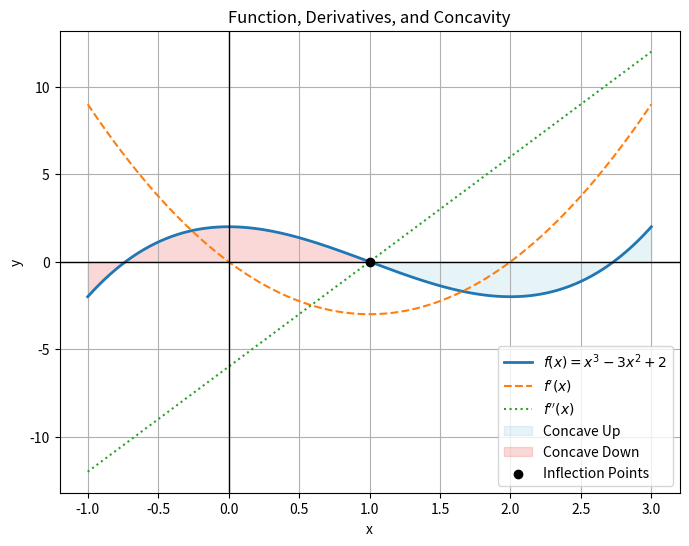
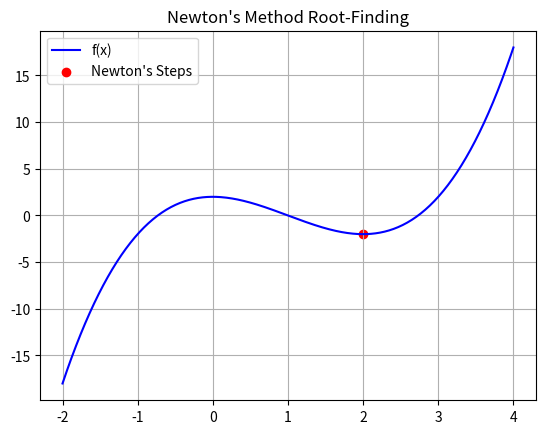
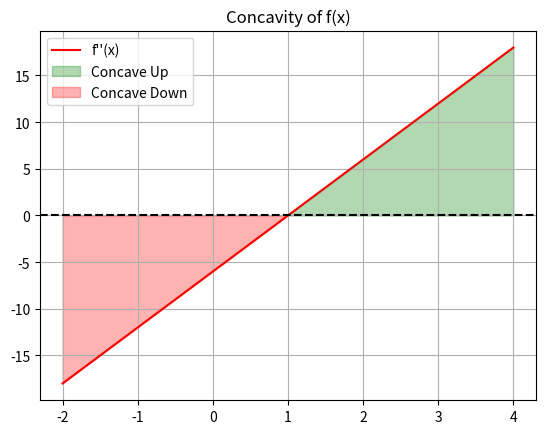
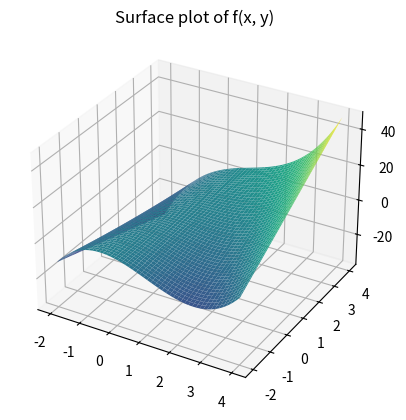
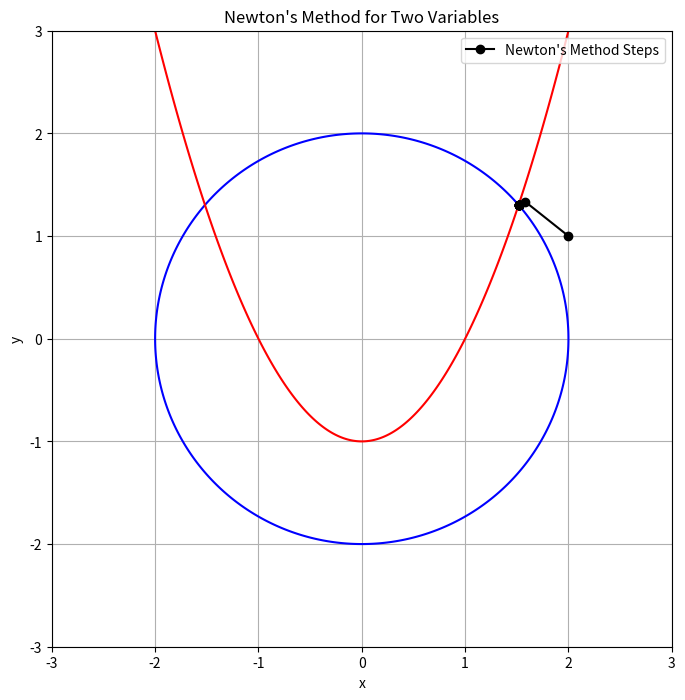
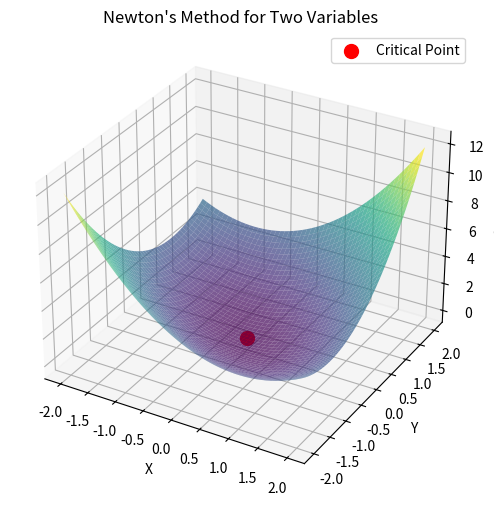
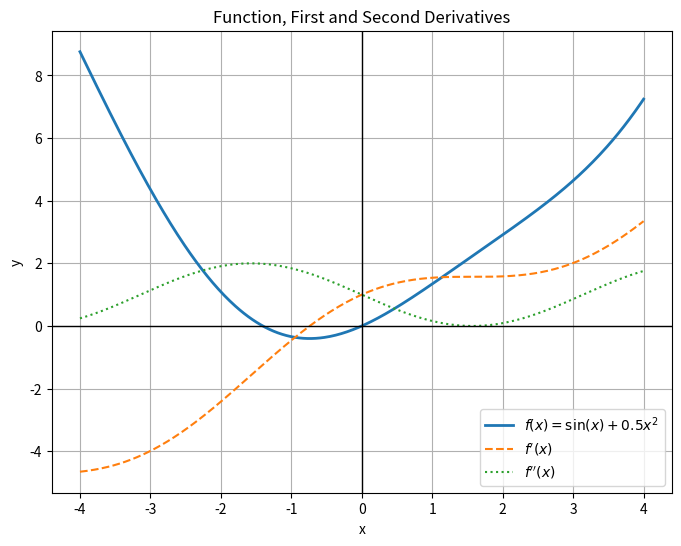
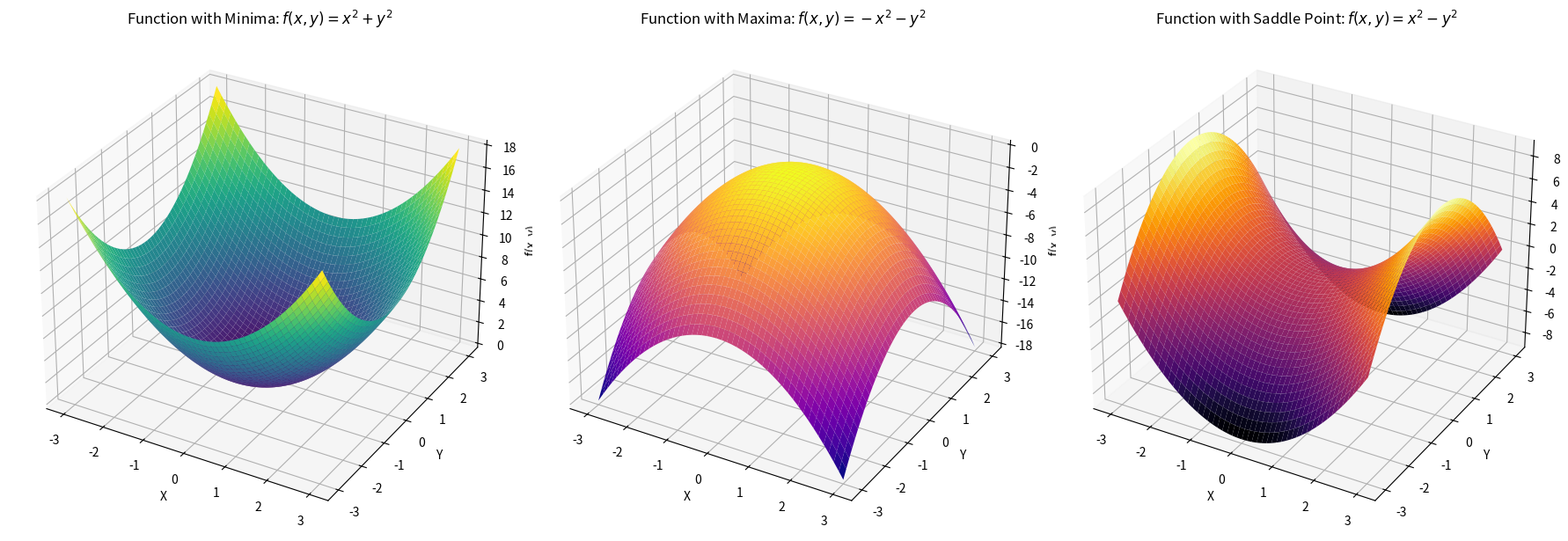
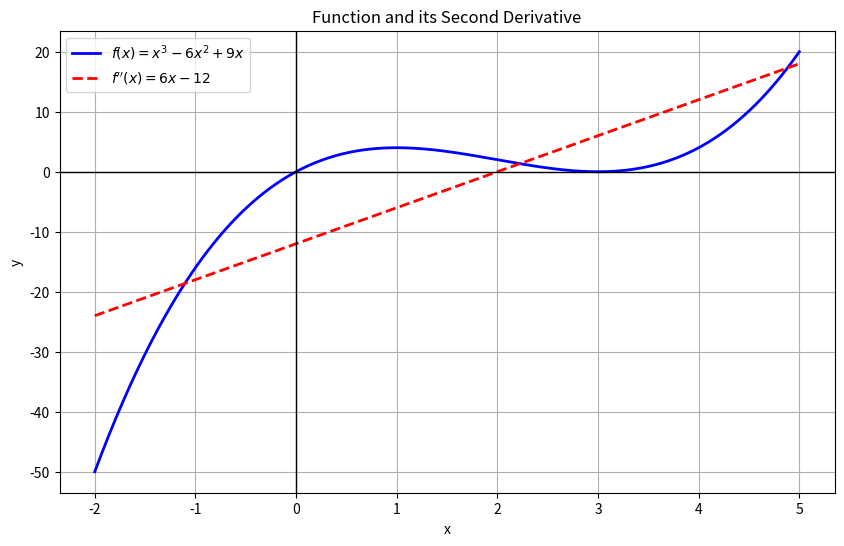
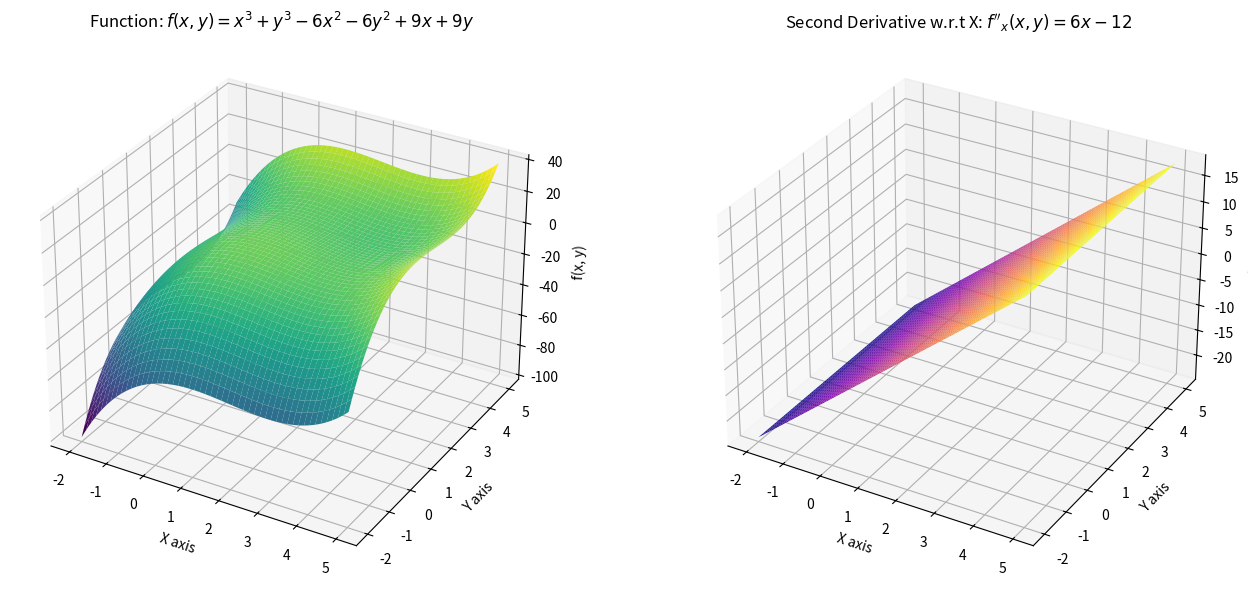

Generate these figures, in order, with matplotlib:
import numpy as np
import matplotlib.pyplot as plt

# Define the function and its derivatives
def f(x):
    return x**3 - 3*x**2 + 2

def f_prime(x):
    return 3*x**2 - 6*x

def f_double_prime(x):
    return 6*x - 6

# Define x range
x = np.linspace(-1, 3, 400)
y = f(x)
y_prime = f_prime(x)
y_double_prime = f_double_prime(x)

# Find inflection points (where second derivative is zero)
inflection_x = np.roots([6, -6])  # Solving 6x - 6 = 0
inflection_y = f(inflection_x)

# Plot the function and its derivatives
fig, ax = plt.subplots(figsize=(8, 6))
ax.plot(x, y, label='$f(x) = x^3 - 3x^2 + 2$', linewidth=2)
ax.plot(x, y_prime, label="$f'(x)$", linestyle='dashed')
ax.plot(x, y_double_prime, label="$f''(x)$", linestyle='dotted')

# Highlight concavity
ax.fill_between(x, y, where=(y_double_prime > 0), color='lightblue', alpha=0.3, label='Concave Up')
ax.fill_between(x, y, where=(y_double_prime < 0), color='lightcoral', alpha=0.3, label='Concave Down')

# Mark inflection points
ax.scatter(inflection_x, inflection_y, color='black', zorder=3, label='Inflection Points')

# Labels and legend
ax.axhline(0, color='black', linewidth=1)
ax.axvline(0, color='black', linewidth=1)
ax.legend()
ax.set_title('Function, Derivatives, and Concavity')
ax.set_xlabel('x')
ax.set_ylabel('y')
plt.grid()
plt.show()

# Newton's Method Implementation
def newton_method(f, f_prime, x0, tol=1e-6, max_iter=100):
    x = x0
    for i in range(max_iter):
        fx = f(x)
        fpx = f_prime(x)
        if abs(fpx) < tol:  # Avoid division by zero
            break
        x_new = x - fx / fpx
        if abs(x_new - x) < tol:
            return x_new
        x = x_new
    return x

# Example usage of Newton's method
root = newton_method(f, f_prime, x0=2.5)
print(f"Root found at x = {root}")

# Notations for Second Derivatives and Hessian Matrix
from sympy import symbols, diff, Matrix

x, y = symbols('x y')
f_sym = x**2 + y**2 + x*y
f_xx = diff(f_sym, x, x)
f_yy = diff(f_sym, y, y)
f_xy = diff(f_sym, x, y)

hessian_matrix = Matrix([[f_xx, f_xy], [f_xy, f_yy]])
print("Hessian Matrix:")
print(hessian_matrix)

import numpy as np
import matplotlib.pyplot as plt

# Define the function and its derivative
def f(x):
    return x**3 - 3*x**2 + 2

def f_prime(x):
    return 3*x**2 - 6*x

def newton_method(f, f_prime, x0, iterations=5):
    x = x0
    xs = [x0]
    for _ in range(iterations):
        f_prime_val = f_prime(x)
        if f_prime_val == 0:  # Avoid division by zero
            print("Derivative is zero, stopping Newton's method.")
            break
        x = x - f(x) / f_prime_val
        xs.append(x)
    return xs

# Initial guess
x0 = 2
xs = newton_method(f, f_prime, x0)

x = np.linspace(-2, 4, 400)
y = f(x)

plt.plot(x, y, label='f(x)', color='b')
plt.scatter(xs, [f(xi) for xi in xs], color='r', label='Newton\'s Steps')
plt.title('Newton\'s Method Root-Finding')
plt.legend()
plt.grid(True)
plt.show()


def f_second_derivative(x):
    return 6*x - 6

x = np.linspace(-2, 4, 400)
y = f_second_derivative(x)

plt.plot(x, y, label="f''(x)", color='r')
plt.axhline(0, color='k', linestyle='--')
plt.fill_between(x, y, where=(y > 0), color='green', alpha=0.3, label='Concave Up')
plt.fill_between(x, y, where=(y < 0), color='red', alpha=0.3, label='Concave Down')
plt.legend()
plt.title("Concavity of f(x)")
plt.grid(True)
plt.show()


from mpl_toolkits.mplot3d import Axes3D

def f(x, y):
    return x**3 - 3*x**2 + 2*x*y

x = np.linspace(-2, 4, 100)
y = np.linspace(-2, 4, 100)
X, Y = np.meshgrid(x, y)
Z = f(X, Y)

fig = plt.figure()
ax = fig.add_subplot(111, projection='3d')
ax.plot_surface(X, Y, Z, cmap='viridis')
ax.set_title("Surface plot of f(x, y)")
plt.show()


import numpy as np
from numpy.linalg import eig

H = np.array([[2, 1], [1, 2]])  # Example Hessian matrix

eigenvalues, _ = eig(H)

if np.all(eigenvalues > 0):
    print("Local Minimum")
elif np.all(eigenvalues < 0):
    print("Local Maximum")
else:
    print("Saddle Point")


import numpy as np
import matplotlib.pyplot as plt
from numpy.linalg import inv

# Define the functions and their Jacobian matrix
def f(x, y):
    return x**2 + y**2 - 4  # Example function 1: Circle equation

def g(x, y):
    return x**2 - y - 1  # Example function 2: Parabola equation

def jacobian(x, y):
    # Jacobian matrix [df/dx, df/dy; dg/dx, dg/dy]
    df_dx = 2*x
    df_dy = 2*y
    dg_dx = 2*x
    dg_dy = -1
    return np.array([[df_dx, df_dy], [dg_dx, dg_dy]])

def newton_method_2d(f, g, jacobian, x0, y0, iterations=5):
    # Starting point (x0, y0)
    point = np.array([x0, y0])
    points = [point]
    
    for _ in range(iterations):
        # Evaluate the functions and Jacobian at the current point
        F = np.array([f(point[0], point[1]), g(point[0], point[1])])
        J = jacobian(point[0], point[1])
        
        # Solve for the update step using the inverse of the Jacobian
        delta = inv(J).dot(F)
        
        # Update the point
        point = point - delta
        points.append(point)
        
    return np.array(points)

# Initial guess
x0, y0 = 2, 1

# Perform Newton's method
points = newton_method_2d(f, g, jacobian, x0, y0, iterations=10)

# Plotting the results
x_vals = np.linspace(-3, 3, 400)
y_vals = np.linspace(-3, 3, 400)
X, Y = np.meshgrid(x_vals, y_vals)
Z1 = f(X, Y)  # Function 1: Circle
Z2 = g(X, Y)  # Function 2: Parabola

plt.figure(figsize=(8, 8))
plt.contour(X, Y, Z1, levels=[0], colors='blue', label='f(x, y) = 0')
plt.contour(X, Y, Z2, levels=[0], colors='red', label='g(x, y) = 0')

# Plot the Newton's method iterations
plt.plot(points[:, 0], points[:, 1], marker='o', color='black', label="Newton's Method Steps")
plt.title("Newton's Method for Two Variables")
plt.xlabel('x')
plt.ylabel('y')
plt.grid(True)
plt.legend()
plt.show()


import numpy as np
import matplotlib.pyplot as plt
from mpl_toolkits.mplot3d import Axes3D
import seaborn as sns
from sympy import symbols, diff, Matrix, lambdify

# Define the function and its derivatives
def f(x):
    return x**3 - 3*x**2 + 2

def f_prime(x):
    return 3*x**2 - 6*x

def f_double_prime(x):
    return 6*x - 6

# Define x range
x = np.linspace(-1, 3, 400)
y = f(x)
y_prime = f_prime(x)
y_double_prime = f_double_prime(x)

# Find inflection points (where second derivative is zero)
inflection_x = np.roots([6, -6])  # Solving 6x - 6 = 0
inflection_y = f(inflection_x)

# Plot the function and its derivatives
fig, ax = plt.subplots(figsize=(8, 6))
ax.plot(x, y, label='$f(x) = x^3 - 3x^2 + 2$', linewidth=2)
ax.plot(x, y_prime, label="$f'(x)$", linestyle='dashed')
ax.plot(x, y_double_prime, label="$f''(x)$", linestyle='dotted')

# Highlight concavity
ax.fill_between(x, y, where=(y_double_prime > 0), color='lightblue', alpha=0.3, label='Concave Up')
ax.fill_between(x, y, where=(y_double_prime < 0), color='lightcoral', alpha=0.3, label='Concave Down')

# Mark inflection points
ax.scatter(inflection_x, inflection_y, color='black', zorder=3, label='Inflection Points')

# Labels and legend
ax.axhline(0, color='black', linewidth=1)
ax.axvline(0, color='black', linewidth=1)
ax.legend()
ax.set_title('Function, Derivatives, and Concavity')
ax.set_xlabel('x')
ax.set_ylabel('y')
plt.grid()
plt.show()

# Newton's Method for Two Variables
def newton_method_2d(f_grad, f_hessian, x0, tol=1e-6, max_iter=100):
    x = np.array(x0, dtype=float)
    for i in range(max_iter):
        grad = np.array(f_grad(*x), dtype=float)
        hess = np.array(f_hessian(*x), dtype=float)
        if np.linalg.det(hess) == 0:
            break  # Avoid singular Hessian
        delta_x = np.linalg.solve(hess, -grad)
        x_new = x + delta_x
        if np.linalg.norm(delta_x) < tol:
            return x_new
        x = x_new
    return x

# Define function f(x, y) = x^2 + y^2 + x*y
x, y = symbols('x y')
f_sym = x**2 + y**2 + x*y
f_grad = [diff(f_sym, var) for var in (x, y)]
f_hessian = Matrix([[diff(g, var) for var in (x, y)] for g in f_grad])

# Convert to numerical functions
f_grad_func = lambdify((x, y), f_grad, 'numpy')
f_hessian_func = lambdify((x, y), f_hessian, 'numpy')

# Find critical point
critical_point = newton_method_2d(f_grad_func, f_hessian_func, x0=[1, 1])
print(f"Critical Point found at: {critical_point}")

# 3D Visualization of Function
X, Y = np.meshgrid(np.linspace(-2, 2, 50), np.linspace(-2, 2, 50))
Z = X**2 + Y**2 + X*Y

fig = plt.figure(figsize=(8, 6))
ax = fig.add_subplot(111, projection='3d')
ax.plot_surface(X, Y, Z, cmap='viridis', alpha=0.7)
ax.scatter(*critical_point, critical_point[0]**2 + critical_point[1]**2 + critical_point[0]*critical_point[1], color='red', s=100, label='Critical Point')
ax.set_title('Newton\'s Method for Two Variables')
ax.set_xlabel('X')
ax.set_ylabel('Y')
ax.set_zlabel('f(X, Y)')
ax.legend()
plt.show()


import numpy as np
import matplotlib.pyplot as plt
import matplotlib.animation as animation
from sympy import symbols, diff, lambdify

# Define a new function and its derivatives
def f(x):
    return np.sin(x) + 0.5*x**2

def f_prime(x):
    return np.cos(x) + x

def f_double_prime(x):
    return -np.sin(x) + 1

# Define x range
x = np.linspace(-4, 4, 400)
y = f(x)
y_prime = f_prime(x)
y_double_prime = f_double_prime(x)

# Create figure and axis
fig, ax = plt.subplots(figsize=(8, 6))
ax.plot(x, y, label='$f(x) = \sin(x) + 0.5x^2$', linewidth=2)
ax.plot(x, y_prime, label="$f'(x)$", linestyle='dashed')
ax.plot(x, y_double_prime, label="$f''(x)$", linestyle='dotted')
ax.axhline(0, color='black', linewidth=1)
ax.axvline(0, color='black', linewidth=1)
ax.legend()
ax.set_title('Function, First and Second Derivatives')
ax.set_xlabel('x')
ax.set_ylabel('y')
plt.grid()

# Animation function
# Animation function
def update(frame):
    ax.clear()
    ax.plot(x, y, label='$f(x) = \sin(x) + 0.5x^2$', linewidth=2)
    ax.plot(x, y_prime, label="$f'(x)$", linestyle='dashed')
    ax.plot(x, y_double_prime, label="$f''(x)$", linestyle='dotted')
    ax.scatter(x[frame], y[frame], color='red', s=100, label='Point on f(x)')
    ax.scatter(x[frame], y_prime[frame], color='blue', s=100, label='Point on f\'(x)')
    ax.scatter(x[frame], y_double_prime[frame], color='green', s=100, label="Point on f'(x)")
    ax.axhline(0, color='black', linewidth=1)
    ax.axvline(0, color='black', linewidth=1)
    ax.legend()
    ax.set_title(f'Frame {frame}: First vs Second Derivative Animation')
    ax.set_xlabel('x')
    ax.set_ylabel('y')
    plt.grid()


# Create animation
ani = animation.FuncAnimation(fig, update, frames=len(x), interval=50)
plt.show()

import numpy as np
import matplotlib.pyplot as plt
from mpl_toolkits.mplot3d import Axes3D

# Create grid for x, y
x = np.linspace(-3, 3, 400)
y = np.linspace(-3, 3, 400)
X, Y = np.meshgrid(x, y)

# Functions for the plots
def f_min(x, y):
    return x**2 + y**2

def f_max(x, y):
    return -x**2 - y**2

def f_saddle(x, y):
    return x**2 - y**2

# Plotting the 3 functions

fig = plt.figure(figsize=(18, 6))

# Plot 1: Function with Minima
ax1 = fig.add_subplot(131, projection='3d')
Z1 = f_min(X, Y)
ax1.plot_surface(X, Y, Z1, cmap='viridis', edgecolor='none')
ax1.set_title('Function with Minima: $f(x, y) = x^2 + y^2$')
ax1.set_xlabel('X')
ax1.set_ylabel('Y')
ax1.set_zlabel('f(x, y)')

# Plot 2: Function with Maxima
ax2 = fig.add_subplot(132, projection='3d')
Z2 = f_max(X, Y)
ax2.plot_surface(X, Y, Z2, cmap='plasma', edgecolor='none')
ax2.set_title('Function with Maxima: $f(x, y) = -x^2 - y^2$')
ax2.set_xlabel('X')
ax2.set_ylabel('Y')
ax2.set_zlabel('f(x, y)')

# Plot 3: Function with Saddle Point
ax3 = fig.add_subplot(133, projection='3d')
Z3 = f_saddle(X, Y)
ax3.plot_surface(X, Y, Z3, cmap='inferno', edgecolor='none')
ax3.set_title('Function with Saddle Point: $f(x, y) = x^2 - y^2$')
ax3.set_xlabel('X')
ax3.set_ylabel('Y')
ax3.set_zlabel('f(x, y)')

plt.tight_layout()
plt.show()

import numpy as np
import matplotlib.pyplot as plt

# Define the function and its second derivative
def f(x):
    return x**3 - 6*x**2 + 9*x

def f_second_derivative(x):
    return 6*x - 12

# Create an array of x values
x = np.linspace(-2, 5, 400)

# Calculate y values for the function and its second derivative
y = f(x)
y_second_derivative = f_second_derivative(x)

# Plot the function and its second derivative
plt.figure(figsize=(10, 6))

# Plot the original function
plt.plot(x, y, label='$f(x) = x^3 - 6x^2 + 9x$', color='blue', linestyle='-', linewidth=2)

# Plot the second derivative
plt.plot(x, y_second_derivative, label="$f''(x) = 6x - 12$", color='red', linestyle='--', linewidth=2)

# Add labels and title
plt.title("Function and its Second Derivative")
plt.xlabel("x")
plt.ylabel("y")
plt.axhline(0, color='black',linewidth=1)
plt.axvline(0, color='black',linewidth=1)

# Show a legend
plt.legend()

# Show the plot
plt.grid(True)
plt.show()


import numpy as np
import matplotlib.pyplot as plt
from mpl_toolkits.mplot3d import Axes3D

# Define the function and its second derivative
def f(x, y):
    return x**3 + y**3 - 6*x**2 - 6*y**2 + 9*x + 9*y

def f_second_derivative_x(x, y):
    return 6*x - 12

def f_second_derivative_y(x, y):
    return 6*y - 12

# Create meshgrid for x and y values
x = np.linspace(-2, 5, 400)
y = np.linspace(-2, 5, 400)
X, Y = np.meshgrid(x, y)

# Calculate Z values for the function and second derivatives
Z = f(X, Y)
Z_x_second = f_second_derivative_x(X, Y)
Z_y_second = f_second_derivative_y(X, Y)

# Plot the function and its second derivatives
fig = plt.figure(figsize=(14, 6))

# 1st subplot: Function surface
ax1 = fig.add_subplot(121, projection='3d')
ax1.plot_surface(X, Y, Z, cmap='viridis')
ax1.set_title('Function: $f(x, y) = x^3 + y^3 - 6x^2 - 6y^2 + 9x + 9y$')
ax1.set_xlabel('X axis')
ax1.set_ylabel('Y axis')
ax1.set_zlabel('f(x, y)')

# 2nd subplot: Second derivative w.r.t x
ax2 = fig.add_subplot(122, projection='3d')
ax2.plot_surface(X, Y, Z_x_second, cmap='plasma')
ax2.set_title("Second Derivative w.r.t X: $f''_x(x, y) = 6x - 12$")
ax2.set_xlabel('X axis')
ax2.set_ylabel('Y axis')
ax2.set_zlabel('f''(x, y)')

# Show the plot
plt.tight_layout()
plt.show()
